3-way image classification set "images" from GitHub (AI-Green-Engineering/ringvorlesung-waelzlager); label vocabulary: baseline, inner race fault, outer race fault.

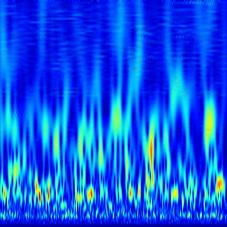
Label: baseline

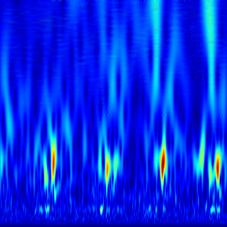
Label: outer race fault

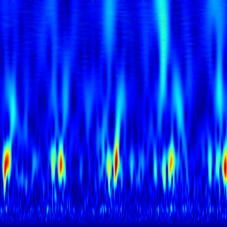
Label: outer race fault

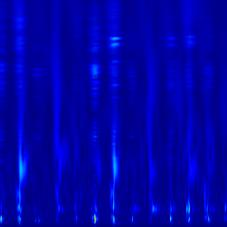
Label: inner race fault

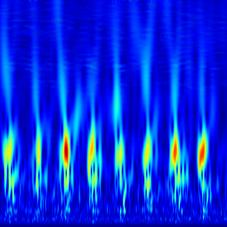
Label: outer race fault

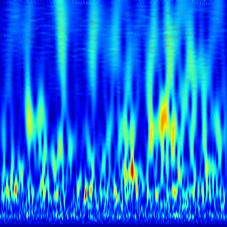
Label: baseline
